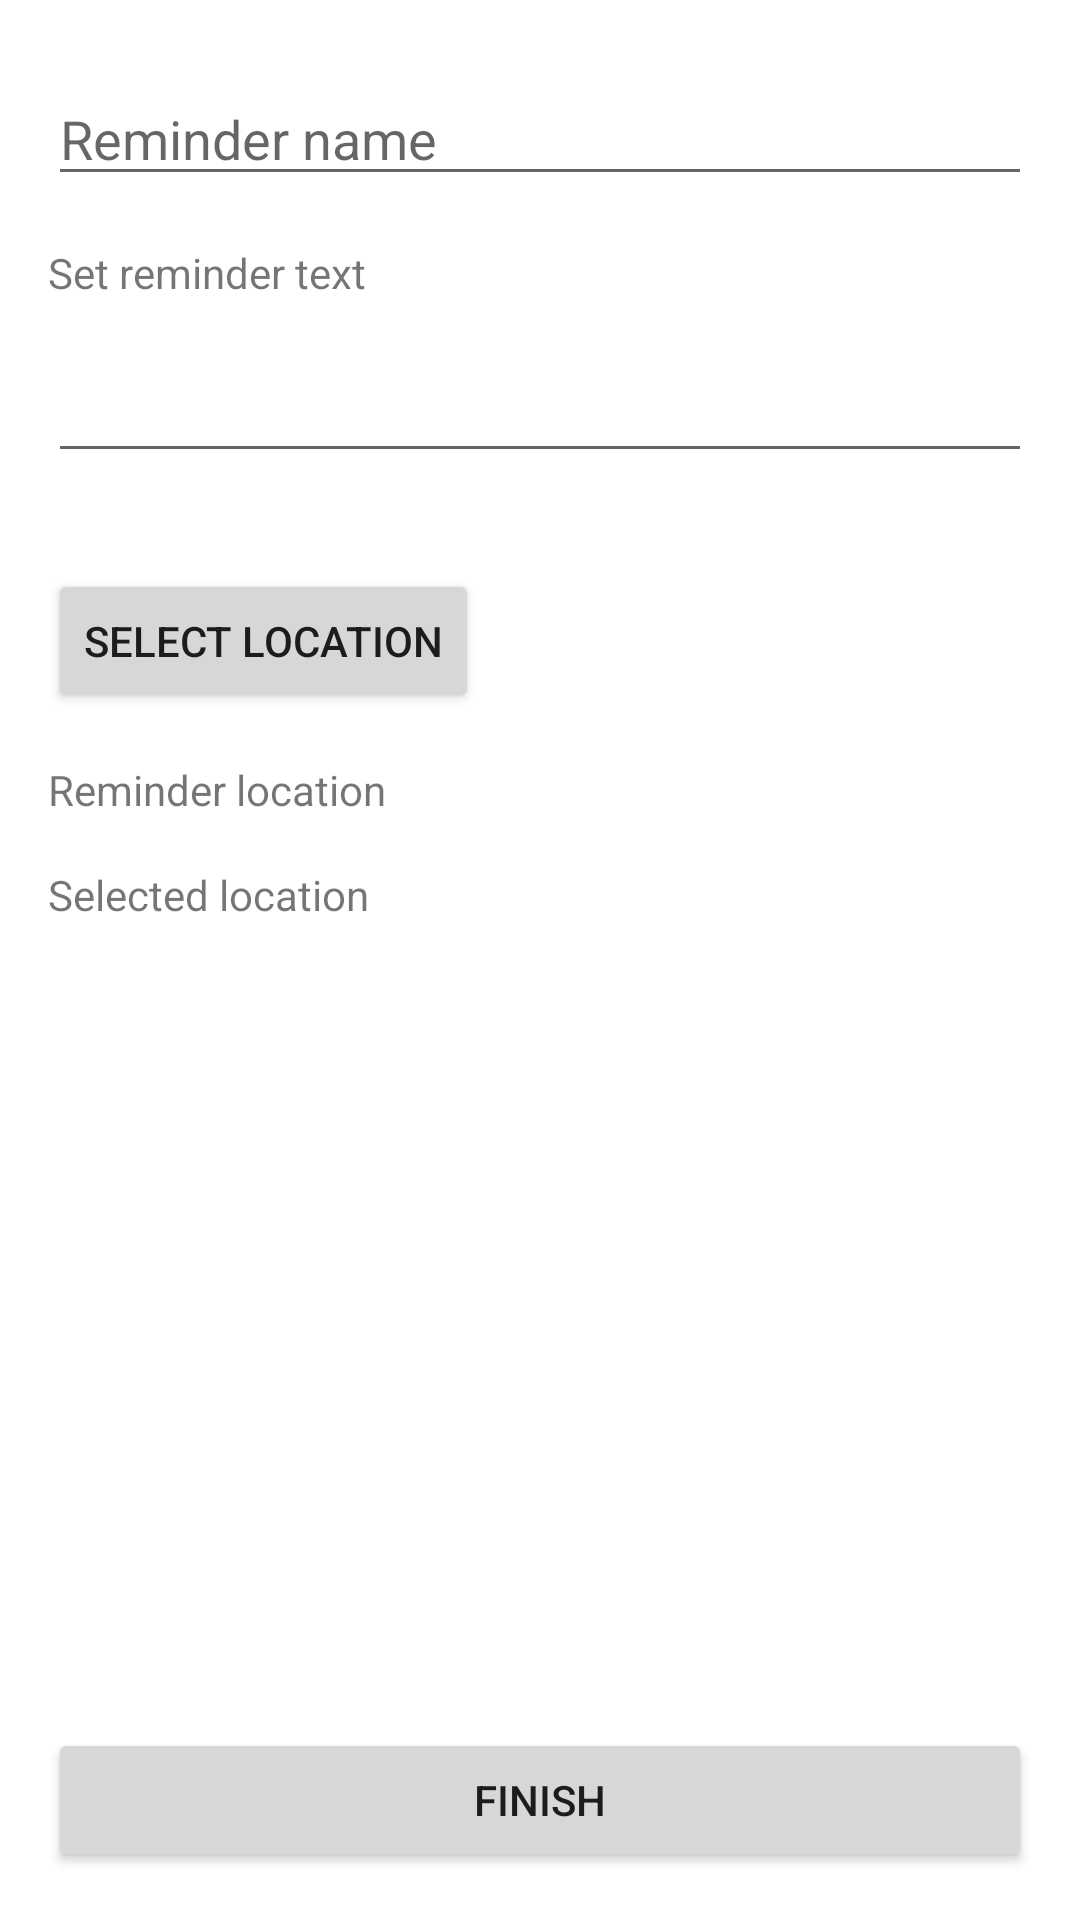

Write the Android layout XML for this screen, with the resource values it uses.
<!-- AndroidManifest.xml: application theme Theme.LocationApp2 -->
<!-- res/layout/activity_create_new_reminder.xml -->
<?xml version="1.0" encoding="utf-8"?>
<androidx.constraintlayout.widget.ConstraintLayout xmlns:android="http://schemas.android.com/apk/res/android"
    xmlns:app="http://schemas.android.com/apk/res-auto"
    xmlns:tools="http://schemas.android.com/tools"
    android:layout_width="match_parent"
    android:layout_height="match_parent"
    tools:context=".createNewReminderActivity">

    <com.google.android.material.appbar.AppBarLayout
        android:layout_width="match_parent"
        android:layout_height="wrap_content"
        app:layout_constraintEnd_toEndOf="parent"
        app:layout_constraintStart_toStartOf="parent"
        app:layout_constraintTop_toTopOf="parent">
    </com.google.android.material.appbar.AppBarLayout>

    <androidx.constraintlayout.widget.ConstraintLayout
        android:layout_width="match_parent"
        android:layout_height="match_parent"
        app:layout_constraintEnd_toEndOf="parent"
        app:layout_constraintStart_toStartOf="parent"
        app:layout_constraintTop_toTopOf="parent">


        <TextView
            android:id="@+id/setMessage"
            android:layout_width="wrap_content"
            android:layout_height="wrap_content"
            android:layout_marginStart="16dp"
            android:layout_marginTop="16dp"
            android:text="@string/setReminderText"
            app:layout_constraintStart_toStartOf="parent"
            app:layout_constraintTop_toBottomOf="@+id/theTitle" />

        <EditText
            android:id="@+id/theTitle"
            android:layout_width="0dp"
            android:layout_height="wrap_content"
            android:layout_marginStart="16dp"
            android:layout_marginTop="24dp"
            android:layout_marginEnd="16dp"
            android:ems="10"
            android:hint="@string/reminderName"
            android:inputType="textPersonName"
            app:layout_constraintEnd_toEndOf="parent"
            app:layout_constraintStart_toStartOf="parent"
            app:layout_constraintTop_toTopOf="parent" />

        <EditText
            android:id="@+id/theMessage"
            android:layout_width="0dp"
            android:layout_height="wrap_content"
            android:layout_marginStart="16dp"
            android:layout_marginTop="16dp"
            android:layout_marginEnd="16dp"
            android:ems="10"
            android:gravity="start|top"
            android:inputType="textMultiLine"
            app:layout_constraintEnd_toEndOf="parent"
            app:layout_constraintStart_toStartOf="parent"
            app:layout_constraintTop_toBottomOf="@+id/setMessage" />

        <Button
            android:id="@+id/selectLocationButton"
            android:layout_width="wrap_content"
            android:layout_height="wrap_content"
            android:layout_marginStart="16dp"
            android:layout_marginTop="32dp"
            android:onClick="toMap"
            android:text="@string/selectLocation"
            app:layout_constraintStart_toStartOf="parent"
            app:layout_constraintTop_toBottomOf="@+id/theMessage" />

        <TextView
            android:id="@+id/textView3"
            android:layout_width="wrap_content"
            android:layout_height="wrap_content"
            android:layout_marginStart="16dp"
            android:layout_marginTop="16dp"
            android:text="@string/reminderLocal"
            app:layout_constraintStart_toStartOf="parent"
            app:layout_constraintTop_toBottomOf="@+id/selectLocationButton" />

        <TextView
            android:id="@+id/theLocation"
            android:layout_width="wrap_content"
            android:layout_height="wrap_content"
            android:layout_marginStart="16dp"
            android:layout_marginTop="16dp"
            android:text="@string/selectedLocal"
            app:layout_constraintStart_toStartOf="parent"
            app:layout_constraintTop_toBottomOf="@+id/textView3" />

        <Button
            android:id="@+id/finishButton"
            android:layout_width="0dp"
            android:layout_height="wrap_content"
            android:layout_marginStart="16dp"
            android:layout_marginEnd="16dp"
            android:layout_marginBottom="16dp"
            android:onClick="backToHome"
            android:text="@string/finish"
            app:layout_constraintBottom_toBottomOf="parent"
            app:layout_constraintEnd_toEndOf="parent"
            app:layout_constraintStart_toStartOf="parent" />
    </androidx.constraintlayout.widget.ConstraintLayout>

</androidx.constraintlayout.widget.ConstraintLayout>
<!-- resources referenced by this layout -->
<resources>
  <string name="finish" translatable="false">Finish</string>
  <string name="reminderLocal" translatable="false">Reminder location</string>
  <string name="reminderName" translatable="false">Reminder name</string>
  <string name="selectLocation" translatable="false">Select location</string>
  <string name="selectedLocal" translatable="false">Selected location</string>
  <string name="setReminderText" translatable="false">Set reminder text</string>
  <style name="Theme.LocationApp2" parent="Theme.MaterialComponents.DayNight.DarkActionBar">
          
          <item name="colorPrimary">@color/purple_500</item>
          <item name="colorPrimaryVariant">@color/purple_700</item>
          <item name="colorOnPrimary">@color/white</item>
          
          <item name="colorSecondary">@color/teal_200</item>
          <item name="colorSecondaryVariant">@color/teal_700</item>
          <item name="colorOnSecondary">@color/black</item>
          
          <item name="android:statusBarColor" tools:targetApi="l">?attr/colorPrimaryVariant</item>
          
      </style>
  <!-- not gathered from this repository: default colours our renderer supplied (Android Studio template values) -->
  <color name="purple_500">#FF6200EE</color>
  <color name="purple_700">#FF3700B3</color>
  <color name="teal_200">#FF03DAC5</color>
  <color name="teal_700">#FF018786</color>
  <color name="black">#FF000000</color>
  <color name="white">#FFFFFFFF</color>
</resources>
